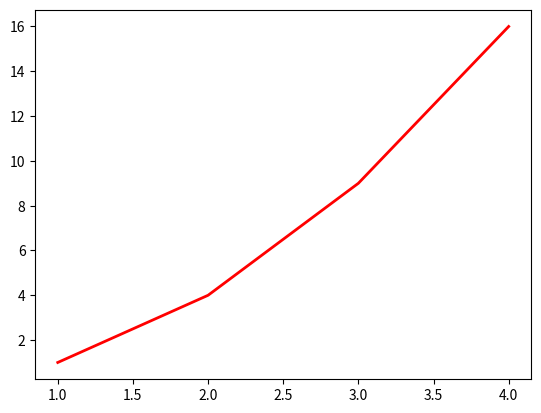

Python code for this plot: (Note: this script raises an exception after producing the figure.)
import numpy as np
import matplotlib.pyplot as plt

def line_chart_with_lineobject():
    #lines = plt.plot(x1, y1, x2, y2)
    line = plt.plot([1,2,3,4],[1,4,9,16])
    plt.setp(line, color='r', linewidth = 2.0)
    plt.show()
    print("x points: ", line.get_xdata(), "y points : ", line.get_ydata())
    return()

line_chart_with_lineobject()
